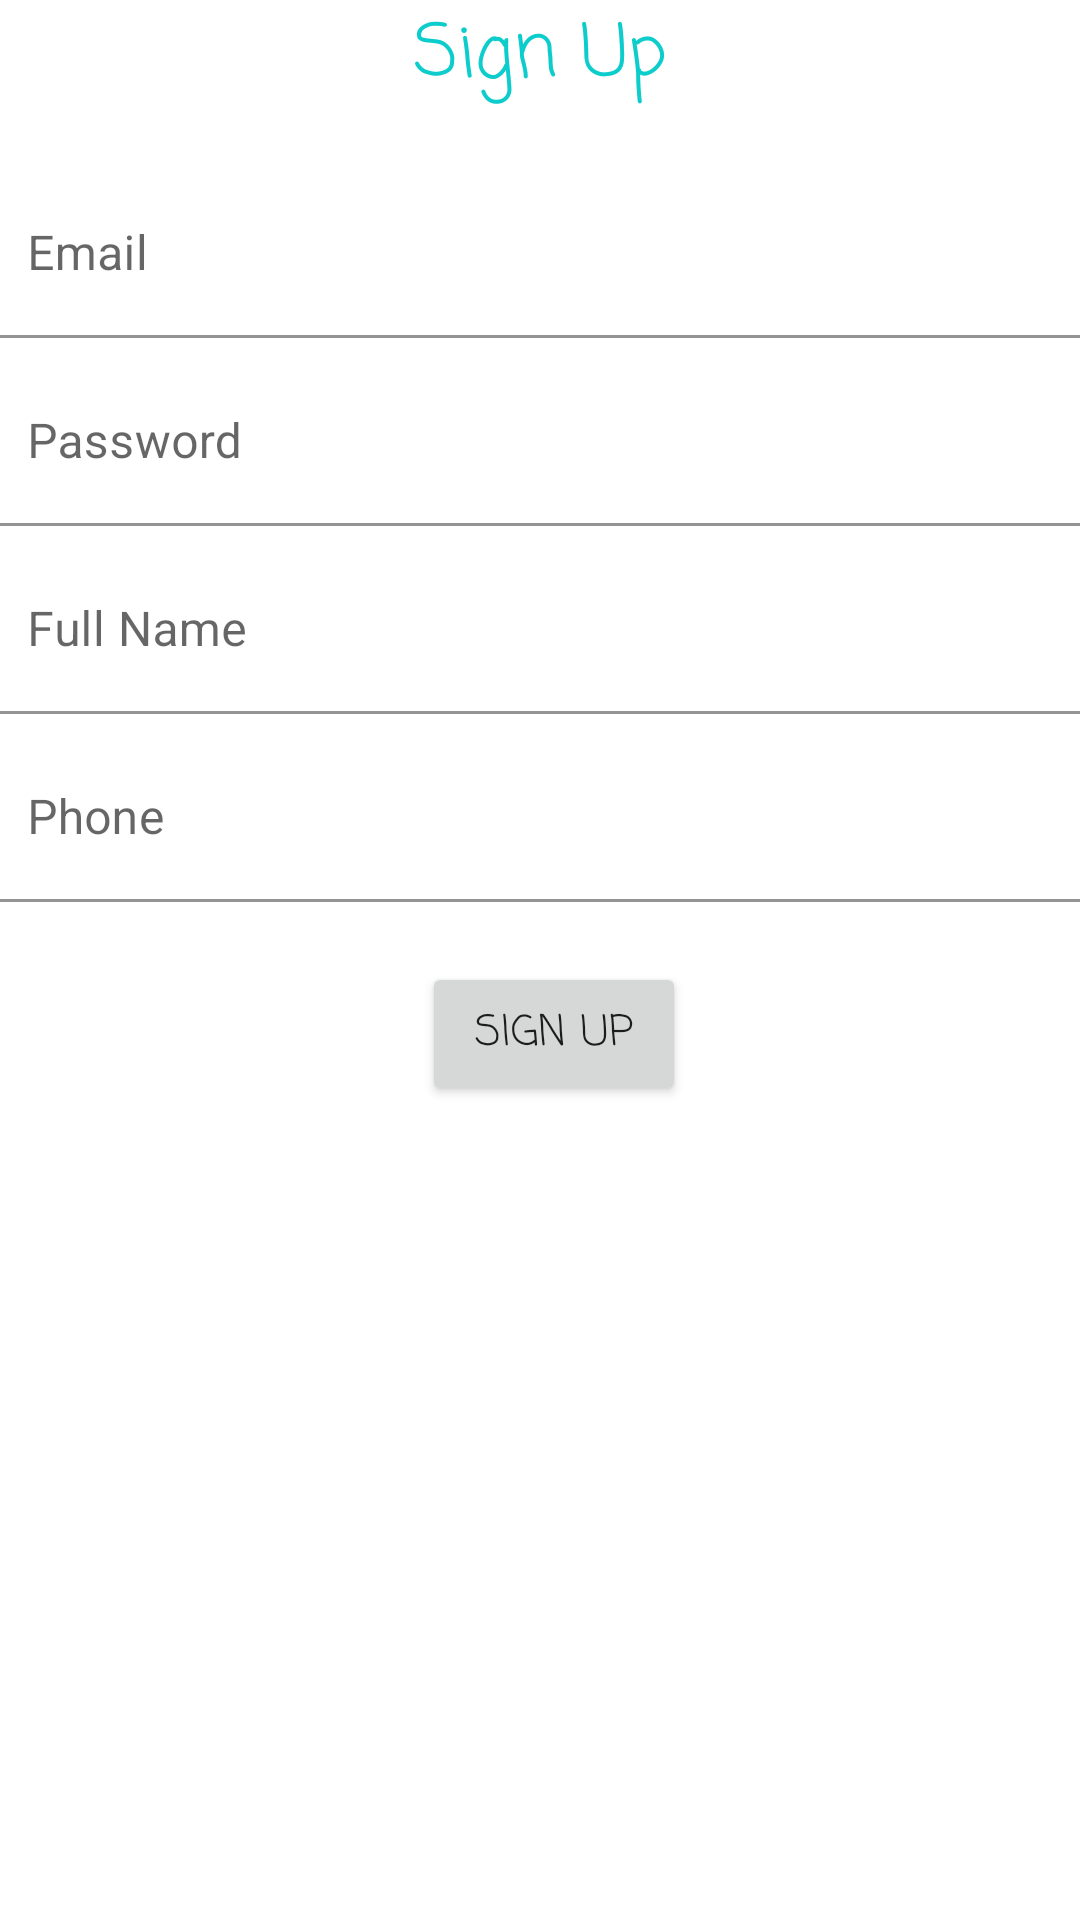

Android layout source for this screen:
<!-- AndroidManifest.xml: application theme Theme.OrgTuwaiqHospitalAppointment -->
<!-- res/layout/activity_signup.xml -->
<?xml version="1.0" encoding="utf-8"?>
<androidx.constraintlayout.widget.ConstraintLayout xmlns:android="http://schemas.android.com/apk/res/android"
    xmlns:app="http://schemas.android.com/apk/res-auto"
    xmlns:tools="http://schemas.android.com/tools"
    android:layout_width="match_parent"
    android:layout_height="match_parent"
    tools:context="signup.signupActivity">

    <TextView
        android:id="@+id/textViewSignUp"
        android:layout_width="wrap_content"
        android:layout_height="wrap_content"
        android:layout_marginStart="16dp"
        android:layout_marginEnd="16dp"
        android:fontFamily="casual"
        android:text="Sign Up"
        android:textColor="#0CCCCC"
        android:textSize="24sp"
        app:layout_constraintEnd_toEndOf="parent"
        app:layout_constraintStart_toStartOf="parent"
        tools:layout_editor_absoluteY="62dp" />

    <com.google.android.material.textfield.TextInputLayout
        android:id="@+id/inputEmail"
        android:layout_width="409dp"
        android:layout_height="wrap_content"
        android:layout_marginStart="50dp"
        android:layout_marginTop="20dp"
        android:layout_marginEnd="16dp"
        app:boxBackgroundColor="#FFFFFF"
        app:layout_constraintEnd_toEndOf="parent"
        app:layout_constraintStart_toStartOf="parent"
        app:layout_constraintTop_toBottomOf="@+id/textViewSignUp">

        <com.google.android.material.textfield.TextInputEditText
            android:layout_width="match_parent"
            android:layout_height="wrap_content"
            android:hint="Email" />
    </com.google.android.material.textfield.TextInputLayout>

    <com.google.android.material.textfield.TextInputLayout
        android:id="@+id/inputPassword"
        android:layout_width="409dp"
        android:layout_height="wrap_content"
        android:layout_marginStart="50dp"
        android:layout_marginTop="7dp"
        android:layout_marginEnd="16dp"
        app:boxBackgroundColor="#FFFFFF"
        app:layout_constraintEnd_toEndOf="parent"
        app:layout_constraintStart_toStartOf="parent"
        app:layout_constraintTop_toBottomOf="@+id/inputEmail">

        <com.google.android.material.textfield.TextInputEditText
            android:layout_width="match_parent"
            android:layout_height="wrap_content"
            android:hint="Password" />
    </com.google.android.material.textfield.TextInputLayout>

    <com.google.android.material.textfield.TextInputLayout
        android:id="@+id/textInputLayout3"
        android:layout_width="409dp"
        android:layout_height="wrap_content"
        android:layout_marginStart="50dp"
        android:layout_marginTop="7dp"
        android:layout_marginEnd="16dp"
        app:boxBackgroundColor="#FFFFFF"
        app:layout_constraintEnd_toEndOf="parent"
        app:layout_constraintStart_toStartOf="parent"
        app:layout_constraintTop_toBottomOf="@+id/inputPassword">

        <com.google.android.material.textfield.TextInputEditText
            android:layout_width="match_parent"
            android:layout_height="wrap_content"
            android:hint="Full Name" />
    </com.google.android.material.textfield.TextInputLayout>

    <com.google.android.material.textfield.TextInputLayout
        android:id="@+id/inputPhone"
        android:layout_width="409dp"
        android:layout_height="wrap_content"
        android:layout_marginStart="50dp"
        android:layout_marginTop="7dp"
        android:layout_marginEnd="16dp"
        app:boxBackgroundColor="#FFFFFF"
        app:layout_constraintEnd_toEndOf="parent"
        app:layout_constraintStart_toStartOf="parent"
        app:layout_constraintTop_toBottomOf="@+id/textInputLayout3">

        <com.google.android.material.textfield.TextInputEditText
            android:layout_width="match_parent"
            android:layout_height="wrap_content"
            android:hint="Phone" />
    </com.google.android.material.textfield.TextInputLayout>

    <Button
        android:id="@+id/buttonsignUp"
        android:layout_width="wrap_content"
        android:layout_height="wrap_content"
        android:layout_marginStart="163dp"
        android:layout_marginTop="20dp"
        android:layout_marginEnd="154dp"
        android:fontFamily="casual"
        android:text="Sign Up"
        app:layout_constraintEnd_toEndOf="parent"
        app:layout_constraintStart_toStartOf="parent"
        app:layout_constraintTop_toBottomOf="@+id/inputPhone" />
</androidx.constraintlayout.widget.ConstraintLayout>
<!-- resources referenced by this layout -->
<resources>
  <style name="Theme.OrgTuwaiqHospitalAppointment" parent="Theme.MaterialComponents.DayNight.DarkActionBar">
          
          <item name="colorPrimary">@color/purple_500</item>
          <item name="colorPrimaryVariant">@color/purple_700</item>
          <item name="colorOnPrimary">@color/white</item>
          
          <item name="colorSecondary">@color/teal_200</item>
          <item name="colorSecondaryVariant">@color/teal_700</item>
          <item name="colorOnSecondary">@color/black</item>
          
          <item name="android:statusBarColor" tools:targetApi="l">?attr/colorPrimaryVariant</item>
          
      </style>
  <color name="purple_500">#0CCCCC</color>
  <color name="purple_700">#0CCCCC</color>
  <color name="white">#FFFFFFFF</color>
  <color name="teal_200">#FF03DAC5</color>
  <color name="teal_700">#FF018786</color>
  <color name="black">#FF000000</color>
</resources>
